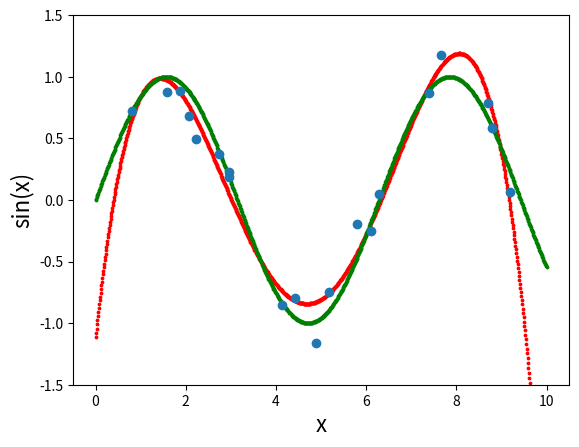

Write the Python code that produced this figure. (Note: this script raises an exception after producing the figure.)
import numpy as np
from scipy.odr import odrpack as odr
from scipy.odr import models
import matplotlib.pyplot as plt

# Sin 関数
np.random.seed(5)
x = np.random.uniform(0, 10, size=20)
y = np.random.normal(np.sin(x), 0.2) #正規分布, (平均, 分散)

#scipyによるフィッティング
polyFunc = models.polynomial(5) #5次
data = odr.Data(x, y)
myodr = odr.ODR(data, polyFunc, maxit=200)

myodr.set_job(fit_type=2) #最小二乗法

fit = myodr.run()

coeff = fit.beta[::-1]
err = fit.sd_beta[::-1]
print(coeff) #[-2.48756876e-05 -1.07573181e-02  2.09111045e-01 -1.21915241e+00, 2.11555200e+00 -1.08779827e-01] #x50
#[-4.02198060e-06, -1.58766345e-02,  3.01196923e-01, -1.78735664e+00, 3.45493019e+00, -1.11299224e+00] #x20
print(err)

px = np.linspace(0, 10, 1000)

plt.figure
plt.scatter(px, np.poly1d(coeff)(px), s=3, c='r')
plt.scatter(px, np.sin(px), s=3, c='g')

plt.plot(x, y, 'o')
plt.xlabel('x', fontsize=16)
plt.ylabel('sin(x)', fontsize=16, rotation=90)
plt.ylim([-1.5, 1.5])
plt.savefig('./qiita/c1/scipyFit.png')